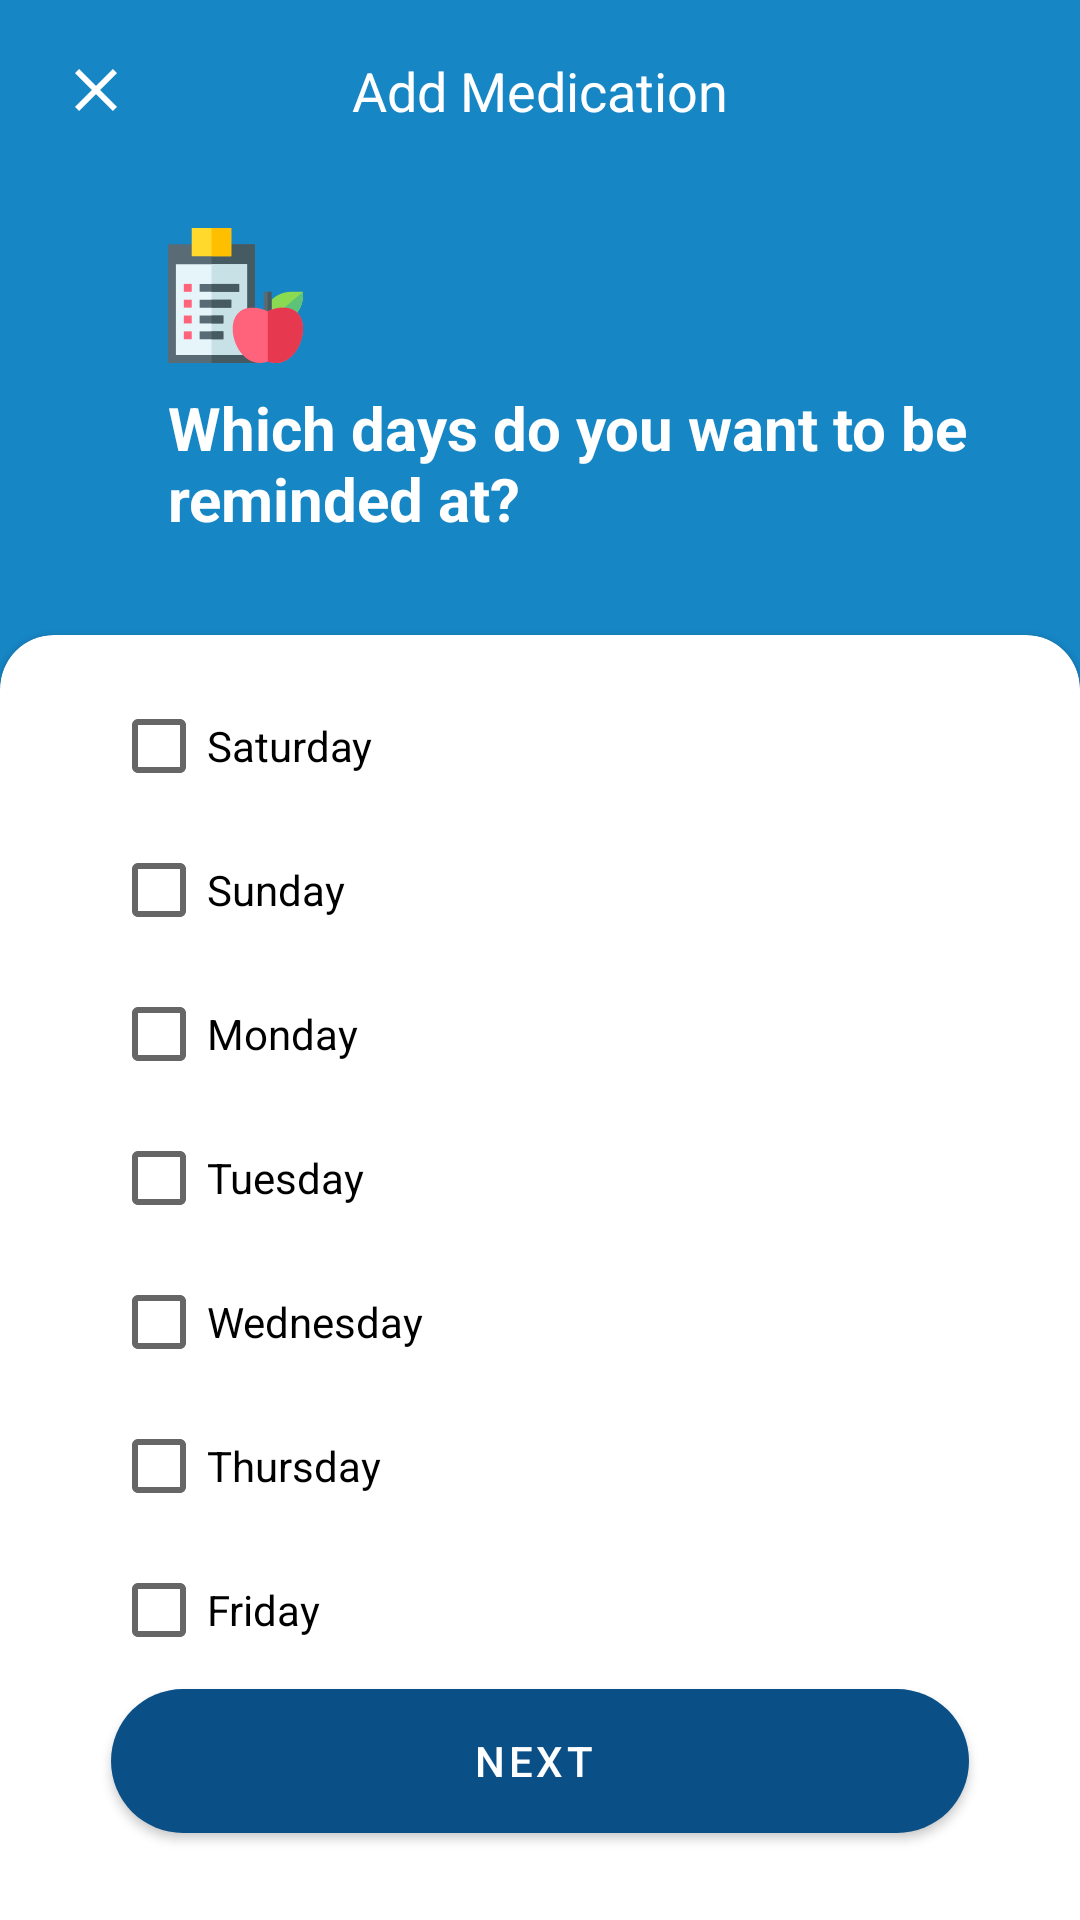

This screen was rendered from an Android layout file. Write that file and the resources it references.
<!-- AndroidManifest.xml: application theme Theme.Medicano -->
<!-- res/layout/fragment_medication_days.xml -->
<?xml version="1.0" encoding="utf-8"?>
<androidx.constraintlayout.widget.ConstraintLayout xmlns:android="http://schemas.android.com/apk/res/android"
    xmlns:app="http://schemas.android.com/apk/res-auto"
    xmlns:tools="http://schemas.android.com/tools"
    android:layout_width="match_parent"
    android:layout_height="match_parent"
    android:background="@color/main_color">


    <TextView
        android:id="@+id/textView"
        android:layout_width="wrap_content"
        android:layout_height="wrap_content"
        android:text="@string/add_medication"
        android:textColor="@color/second_color"
        android:textSize="@dimen/header_text_size"
        android:textStyle="normal"
        app:layout_constraintBottom_toBottomOf="@+id/imageButton"
        app:layout_constraintEnd_toEndOf="parent"
        app:layout_constraintStart_toStartOf="parent"
        app:layout_constraintTop_toTopOf="@+id/imageButton"
        tools:ignore="TextContrastCheck" />

    <ImageButton
        android:id="@+id/imageButton"
        android:layout_width="wrap_content"
        android:layout_height="wrap_content"
        android:layout_marginStart="8dp"
        android:layout_marginTop="8dp"
        android:backgroundTint="@android:color/transparent"
        app:layout_constraintStart_toStartOf="parent"
        app:layout_constraintTop_toTopOf="parent"
        app:srcCompat="@drawable/ic_close"
        tools:ignore="SpeakableTextPresentCheck,SpeakableTextPresentCheck,TouchTargetSizeCheck,TouchTargetSizeCheck"
        android:contentDescription="@string/close" />

    <ImageView
        android:id="@+id/imageView"
        android:layout_width="wrap_content"
        android:layout_height="wrap_content"
        android:layout_marginTop="24dp"
        android:contentDescription="@string/add_medication"
        app:layout_constraintStart_toEndOf="@+id/imageButton"
        app:layout_constraintTop_toBottomOf="@+id/imageButton"
        app:srcCompat="@drawable/ic_medication_days" />

    <TextView
        android:id="@+id/textView2"
        android:layout_width="0dp"
        android:layout_height="wrap_content"
        android:layout_marginTop="8dp"
        android:layout_marginEnd="16dp"
        android:text="@string/which_days_do_want_to_be_reminded_at"
        android:textColor="@color/second_color"
        android:textSize="@dimen/question_text_size"
        android:textStyle="bold"
        app:layout_constraintEnd_toEndOf="parent"
        app:layout_constraintStart_toStartOf="@+id/imageView"
        app:layout_constraintTop_toBottomOf="@+id/imageView" />

    <com.google.android.material.card.MaterialCardView
        android:layout_width="match_parent"
        android:layout_height="0dp"
        android:layout_marginTop="32dp"
        app:shapeAppearance="@style/CardView.TopCorners"
        android:elevation="8dp"
        app:layout_constraintBottom_toBottomOf="parent"
        app:layout_constraintEnd_toEndOf="parent"
        app:layout_constraintStart_toStartOf="parent"

        app:layout_constraintTop_toBottomOf="@+id/textView2">
        <androidx.constraintlayout.widget.ConstraintLayout
            android:layout_width="match_parent"
            android:layout_height="match_parent">

            <CheckBox
                android:id="@+id/saturday"
                android:layout_width="0dp"
                android:layout_height="wrap_content"
                android:layout_marginStart="32dp"
                android:layout_marginTop="8dp"
                android:layout_marginEnd="8dp"
                android:text="@string/saturday"
                app:layout_constraintEnd_toEndOf="parent"
                app:layout_constraintHorizontal_bias="1.0"
                app:layout_constraintStart_toStartOf="parent"
                app:layout_constraintTop_toTopOf="parent" />
            <CheckBox
                android:id="@+id/sunday"
                android:layout_width="0dp"
                android:layout_height="wrap_content"
                android:layout_marginStart="32dp"
                android:layout_marginEnd="8dp"
                android:text="@string/sunday"
                app:layout_constraintEnd_toEndOf="parent"
                app:layout_constraintHorizontal_bias="1.0"
                app:layout_constraintStart_toStartOf="parent"
                app:layout_constraintTop_toBottomOf="@+id/saturday" />
            <CheckBox
                android:id="@+id/monday"
                android:layout_width="0dp"
                android:layout_height="wrap_content"
                android:layout_marginStart="32dp"
                android:layout_marginEnd="8dp"
                android:text="@string/monday"
                app:layout_constraintEnd_toEndOf="parent"
                app:layout_constraintHorizontal_bias="1.0"
                app:layout_constraintStart_toStartOf="parent"
                app:layout_constraintTop_toBottomOf="@+id/sunday" />
            <CheckBox
                android:id="@+id/tuesday"
                android:layout_width="0dp"
                android:layout_height="wrap_content"
                android:layout_marginStart="32dp"
                android:layout_marginEnd="8dp"
                android:text="@string/tuesday"
                app:layout_constraintEnd_toEndOf="parent"
                app:layout_constraintHorizontal_bias="1.0"
                app:layout_constraintStart_toStartOf="parent"
                app:layout_constraintTop_toBottomOf="@+id/monday" />
            <CheckBox
                android:id="@+id/wednesday"
                android:layout_width="0dp"
                android:layout_height="wrap_content"
                android:layout_marginStart="32dp"
                android:layout_marginEnd="8dp"
                android:text="@string/wednesday"
                app:layout_constraintEnd_toEndOf="parent"
                app:layout_constraintHorizontal_bias="1.0"
                app:layout_constraintStart_toStartOf="parent"
                app:layout_constraintTop_toBottomOf="@+id/tuesday" />

            <CheckBox
                android:id="@+id/thursday"
                android:layout_width="0dp"
                android:layout_height="wrap_content"
                android:layout_marginStart="32dp"
                android:layout_marginEnd="8dp"
                android:text="@string/thursday"
                app:layout_constraintEnd_toEndOf="parent"
                app:layout_constraintHorizontal_bias="1.0"
                app:layout_constraintStart_toStartOf="parent"
                app:layout_constraintTop_toBottomOf="@+id/wednesday" />

            <CheckBox
                android:id="@+id/friday"
                android:layout_width="0dp"
                android:layout_height="wrap_content"
                android:layout_marginStart="32dp"
                android:layout_marginEnd="8dp"
                android:text="@string/friday"
                app:layout_constraintEnd_toEndOf="parent"
                app:layout_constraintHorizontal_bias="1.0"
                app:layout_constraintStart_toStartOf="parent"
                app:layout_constraintTop_toBottomOf="@+id/thursday" />



            <com.google.android.material.button.MaterialButton
                android:id="@+id/btnNext"
                android:layout_width="0dp"
                android:layout_height="wrap_content"
                android:layout_marginStart="32dp"
                android:layout_marginEnd="32dp"
                android:layout_marginBottom="24dp"
                app:icon="@drawable/ic_next"
                app:iconGravity="end"
                app:rippleColor="@color/second_color"
                style="@style/Widget.MaterialComponents.Button.Icon"
                app:backgroundTint="@color/main_color_dark"
                android:background="@drawable/button_shape_dark_main_color"
                app:iconPadding="-20dp"
                android:text="@string/next"
                app:layout_constraintBottom_toBottomOf="parent"
                app:layout_constraintEnd_toEndOf="parent"
                app:layout_constraintStart_toStartOf="parent" />
        </androidx.constraintlayout.widget.ConstraintLayout>
    </com.google.android.material.card.MaterialCardView>
</androidx.constraintlayout.widget.ConstraintLayout>
<!-- resources referenced by this layout -->
<resources>
  <color name="main_color">#1686c5</color>
  <color name="main_color_dark">#0a4f86</color>
  <color name="second_color">#FFFFFFFF</color>
  <dimen name="header_text_size">18sp</dimen>
  <dimen name="question_text_size">20sp</dimen>
  <!-- drawable button_shape_dark_main_color (drawable) -->
  <?xml version="1.0" encoding="utf-8"?>
  <shape xmlns:android="http://schemas.android.com/apk/res/android"  android:shape="rectangle">
      <solid android:color="@color/main_color_dark"/>
      <corners android:radius="24dp"/>
  </shape>
  <!-- drawable ic_close (drawable) -->
  <vector xmlns:android="http://schemas.android.com/apk/res/android"
      android:width="24dp"
      android:height="24dp"
      android:viewportWidth="24"
      android:viewportHeight="24"
      android:tint="@color/second_color">
    <path
        android:fillColor="@android:color/white"
        android:pathData="M19,6.41L17.59,5 12,10.59 6.41,5 5,6.41 10.59,12 5,17.59 6.41,19 12,13.41 17.59,19 19,17.59 13.41,12 19,6.41z"/>
  </vector>
  <!-- drawable ic_medication_days: vector/xml drawable (drawable, 3118 chars, omitted) -->
  <string name="add_medication">Add Medication</string>
  <string name="close">Close</string>
  <string name="friday">Friday</string>
  <string name="monday">Monday</string>
  <string name="next">Next</string>
  <string name="saturday">Saturday</string>
  <string name="sunday">Sunday</string>
  <string name="thursday">Thursday</string>
  <string name="tuesday">Tuesday</string>
  <string name="wednesday">Wednesday</string>
  <string name="which_days_do_want_to_be_reminded_at">Which days do you want to be reminded at?</string>
  <style name="CardView.TopCorners" parent="">
          <item name="cornerSizeTopLeft">18dp</item>
          <item name="cornerSizeTopRight">18dp</item>
          <item name="cornerSizeBottomLeft">0dp</item>
          <item name="cornerSizeBottomRight">0dp</item>
          <item name="cornerFamilyTopLeft">rounded</item>
          <item name="cornerFamilyTopRight">rounded</item>
      </style>
  <style name="Theme.Medicano" parent="Theme.MaterialComponents.DayNight.NoActionBar">
          
          <item name="colorPrimary">@color/main_color</item>
          <item name="colorPrimaryVariant">@color/main_color_dark</item>
          <item name="colorOnPrimary">@color/white</item>
          
          <item name="colorSecondary">@color/main_color_dark</item>
          <item name="colorSecondaryVariant">@color/teal_700</item>
          <item name="colorOnSecondary">@color/black</item>
          
          <item name="android:statusBarColor" tools:targetApi="l">?attr/colorPrimaryVariant</item>
          
  
      </style>
  <color name="white">#FFFFFFFF</color>
  <color name="teal_700">#FF018786</color>
  <color name="black">#FF000000</color>
</resources>
